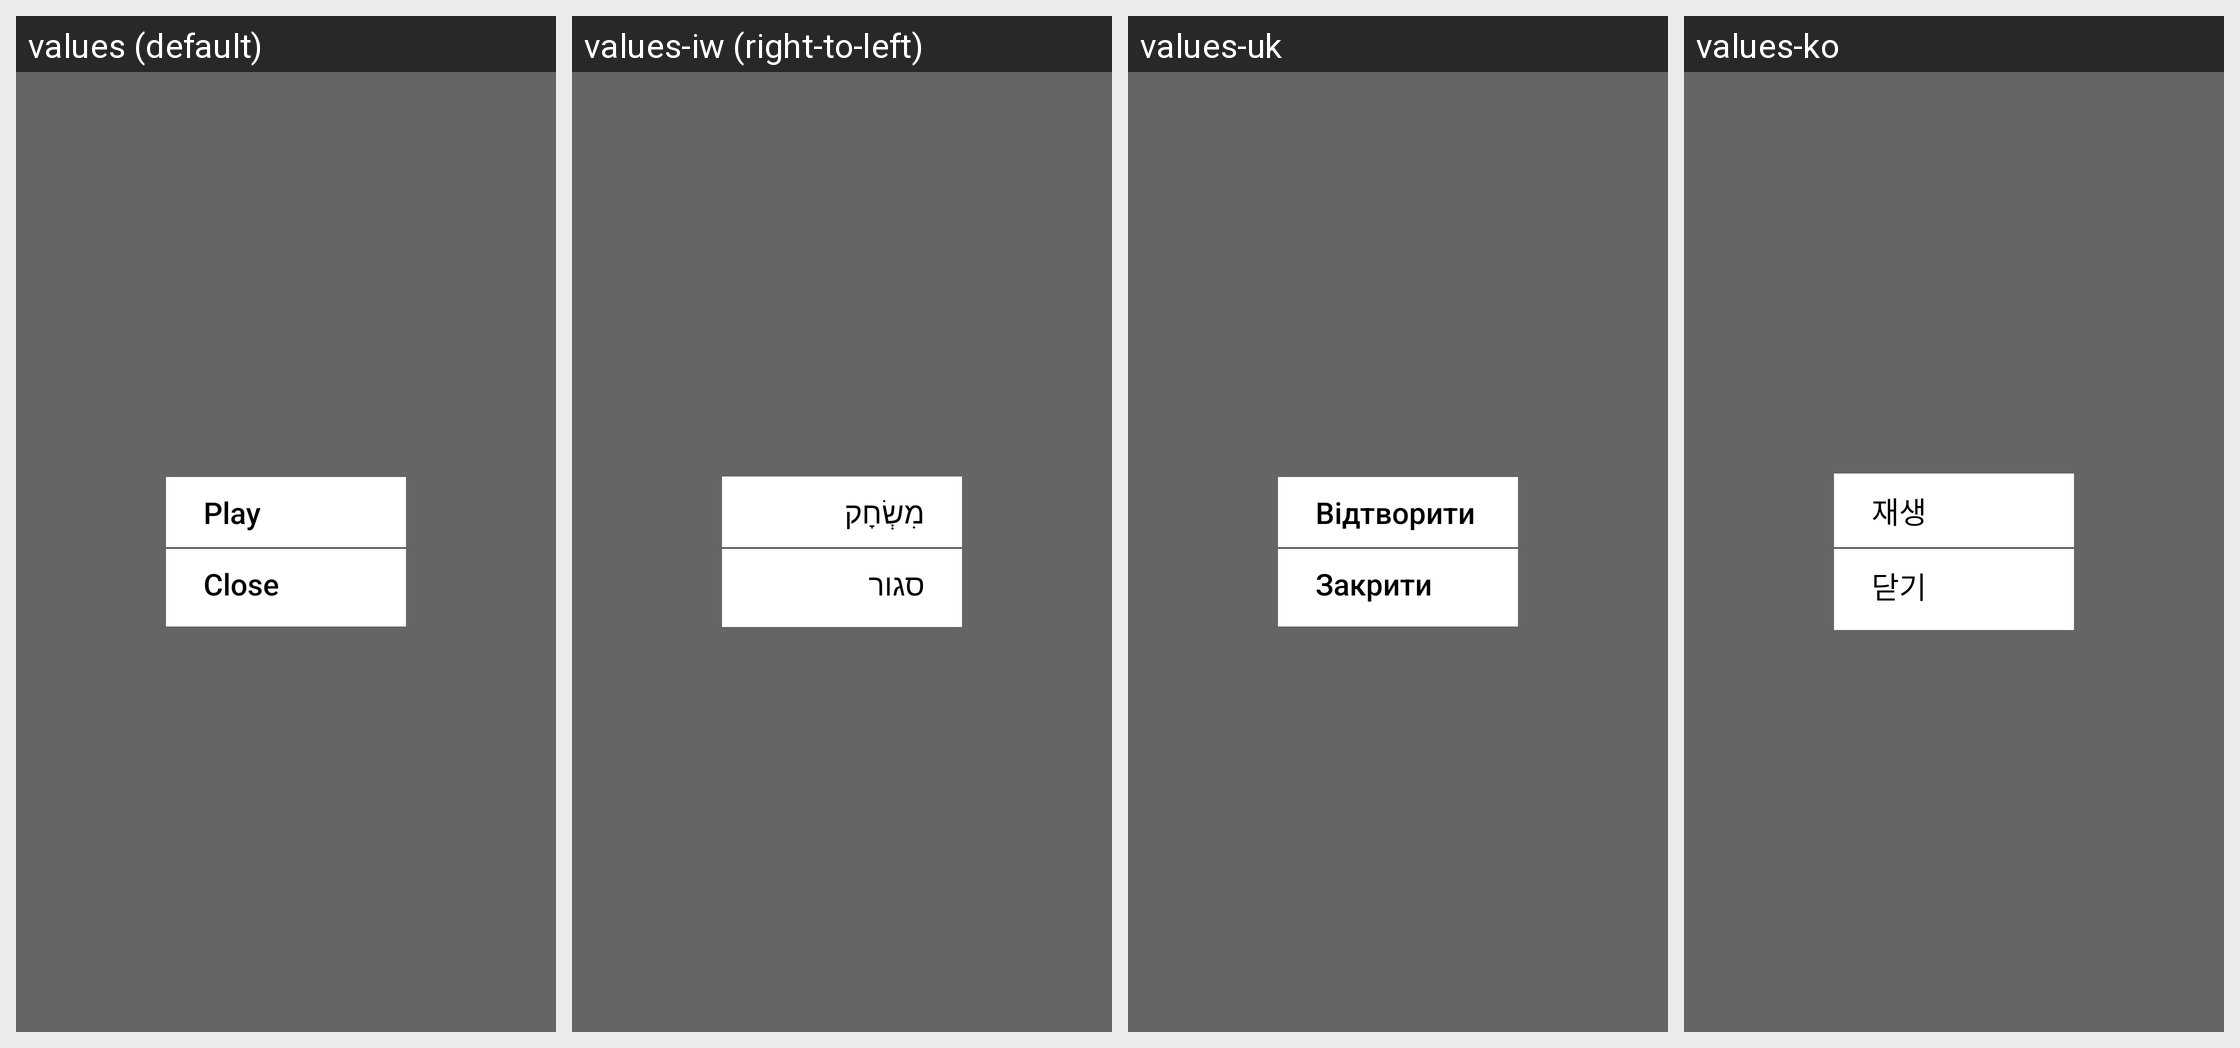

The same Android screen rendered under several of its app's locales, left to right. List the strings drawn on it with the default value and each locale's translation.
Android screen res/layout/epg_popup_layout.xml rendered under 4 locales, left to right: values (default), values-iw (right-to-left), values-uk, values-ko. Device: Nexus 5 (rendered at 1080×1920; each locale shown at half size, 540×960, under a caption strip naming it); theme AppTheme.NoActionBar.
Other locales in the repository, not shown: values-af, values-am, values-ar, values-as, values-az, values-be, values-bg, values-bn, values-bs, values-ca, values-cs, values-da, values-de, values-el, values-en-rCA, values-en-rGB, values-en-rIN, values-en-rXC, values-es, values-es-rUS, values-et, values-eu, values-fa, values-fi, values-fr, values-fr-rCA, values-gl, values-gu, values-he, values-hi, values-hr, values-hu, values-hy, values-id, values-in, values-is, values-it, values-ja, values-ka, values-kk, values-km, values-kn, values-ky, values-lo, values-lt, values-lv, values-mk, values-ml, values-mn, values-mr, values-ms, values-my, values-nb, values-ne, values-nl, values-or, values-pa, values-pl, values-pt, values-pt-rBR, values-pt-rPT, values-ro, values-ru, values-si, values-sk, values-sl, values-sq, values-sr, values-sv, values-sw, values-ta, values-te, values-th, values-tl, values-tr, values-ur, values-uz, values-vi, values-zh-rCN, values-zh-rHK, values-zh-rTW, values-zu.
Strings drawn on this screen, with the default value and each locale's value (text and hints the layout hard-codes, and strings that could not be matched under every locale, appear in the picture but are not listed):

nav_play
  values: Play
  values-iw: מִשְׂחָק
  values-uk: Відтворити
  values-ko: 재생

close
  values: Close
  values-iw: סגור
  values-uk: Закрити
  values-ko: 닫기
